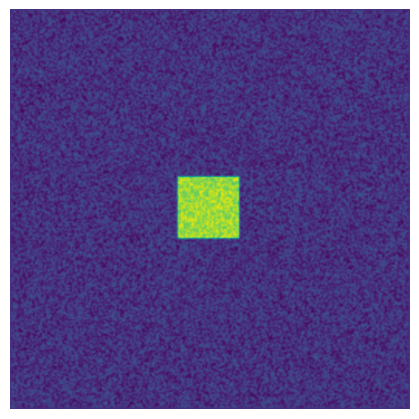

Source code (Python):
# -----------------------------------------------------------------------------
# From Numpy to Python
# Copyright (2017) Nicolas P. Rougier - BSD license
# More information at https://github.com/rougier/numpy-book
# -----------------------------------------------------------------------------
import numpy as np
import matplotlib.pyplot as plt
from matplotlib.animation import FuncAnimation


# Parameters from http://www.aliensaint.com/uo/java/rd/
# -----------------------------------------------------
n = 256
Du, Dv, F, k = 0.16, 0.08, 0.035, 0.065  # Bacteria 1
# Du, Dv, F, k = 0.14, 0.06, 0.035, 0.065  # Bacteria 2
# Du, Dv, F, k = 0.16, 0.08, 0.060, 0.062  # Coral
# Du, Dv, F, k = 0.19, 0.05, 0.060, 0.062  # Fingerprint
# Du, Dv, F, k = 0.10, 0.10, 0.018, 0.050  # Spirals
# Du, Dv, F, k = 0.12, 0.08, 0.020, 0.050  # Spirals Dense
# Du, Dv, F, k = 0.10, 0.16, 0.020, 0.050  # Spirals Fast
# Du, Dv, F, k = 0.16, 0.08, 0.020, 0.055  # Unstable
# Du, Dv, F, k = 0.16, 0.08, 0.050, 0.065  # Worms 1
# Du, Dv, F, k = 0.16, 0.08, 0.054, 0.063  # Worms 2
# Du, Dv, F, k = 0.16, 0.08, 0.035, 0.060  # Zebrafish


Z = np.zeros((n+2, n+2), [('U', np.double),
                          ('V', np.double)])
U, V = Z['U'], Z['V']
u, v = U[1:-1, 1:-1], V[1:-1, 1:-1]

r = 20
u[...] = 1.0
U[n//2-r:n//2+r, n//2-r:n//2+r] = 0.50
V[n//2-r:n//2+r, n//2-r:n//2+r] = 0.25
u += 0.05*np.random.uniform(-1, +1, (n, n))
v += 0.05*np.random.uniform(-1, +1, (n, n))


def update(frame):
    global U, V, u, v, im

    for i in range(10):
        Lu = (                  U[0:-2, 1:-1] +
              U[1:-1, 0:-2] - 4*U[1:-1, 1:-1] + U[1:-1, 2:] +
                                U[2:  , 1:-1])
        Lv = (                  V[0:-2, 1:-1] +
              V[1:-1, 0:-2] - 4*V[1:-1, 1:-1] + V[1:-1, 2:] +
                                V[2:  , 1:-1])
        uvv = u*v*v
        u += (Du*Lu - uvv + F*(1-u))
        v += (Dv*Lv + uvv - (F+k)*v)

    im.set_data(V)
    im.set_clim(vmin=V.min(), vmax=V.max())

fig = plt.figure(figsize=(4, 4))
fig.add_axes([0.0, 0.0, 1.0, 1.0], frameon=False)
im = plt.imshow(V, interpolation='bicubic', cmap=plt.cm.viridis)
plt.xticks([]), plt.yticks([])
animation = FuncAnimation(fig, update, interval=10, frames=2000)
# animation.save('gray-scott-1.mp4', fps=40, dpi=80, bitrate=-1, codec="libx264",
#                extra_args=['-pix_fmt', 'yuv420p'],
# [redacted]
plt.show()
